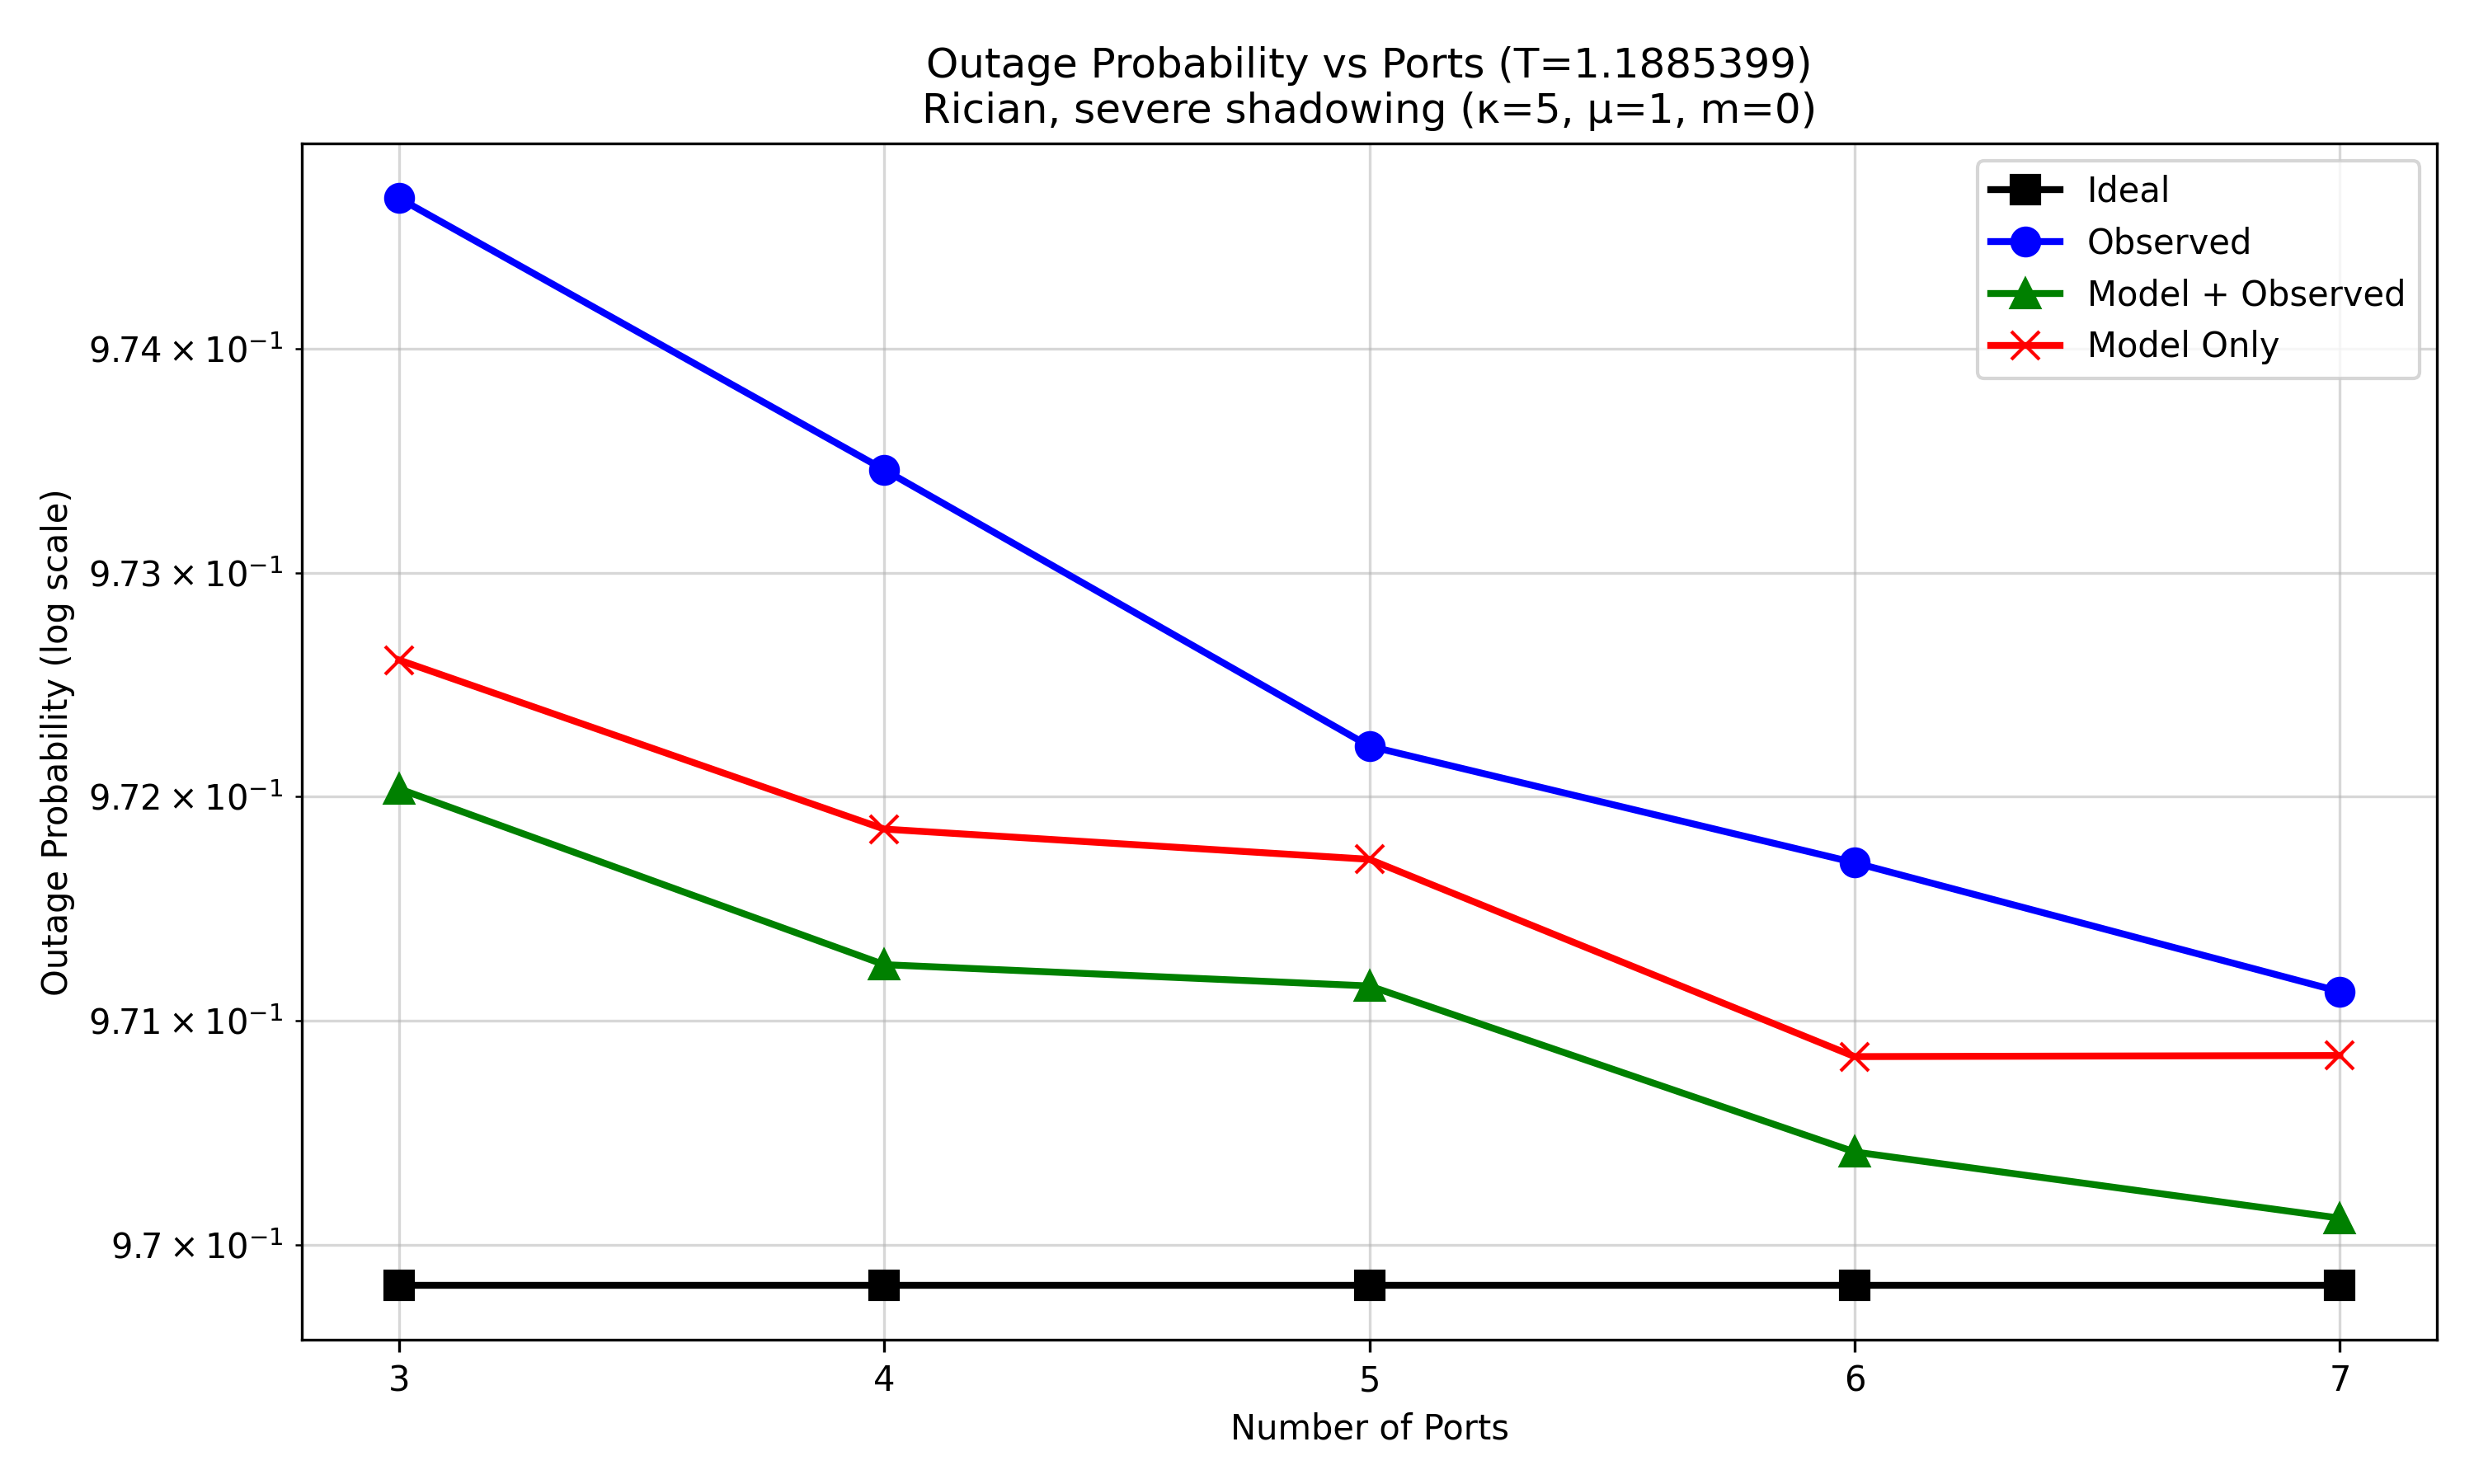

The data file committed next to this chart (first rows):
script_prefix, regime, configured_ports, num_samples, ideal_op, ideal_n_outage_samples, Ideal_good_samples, observed_op, observed_n_outage_samples, Observed_good_samples, model_plus_observed_op, model_plus_observed_n_outage_samples, Model + Observed_good_samples, model_only_op, model_only_n_outage_samples, Model Only_good_samples
nas_ptq_mobv3_all_regimes_, kappa5_mu1_m0, 3, 200000, 0.9698, 193964, 6036, 0.9747, 194935, 5065, 0.972, 194407, 5593, 0.9726, 194522, 5478
nas_ptq_mobv3_all_regimes_, kappa5_mu1_m0, 4, 200000, 0.9698, 193964, 6036, 0.9735, 194692, 5308, 0.9712, 194250, 5750, 0.9719, 194371, 5629
nas_ptq_mobv3_all_regimes_, kappa5_mu1_m0, 5, 200000, 0.9698, 193964, 6036, 0.9722, 194445, 5555, 0.9712, 194231, 5769, 0.9717, 194344, 5656
nas_ptq_mobv3_all_regimes_, kappa5_mu1_m0, 6, 200000, 0.9698, 193964, 6036, 0.9717, 194341, 5659, 0.9704, 194083, 5917, 0.9708, 194168, 5832
nas_ptq_mobv3_all_regimes_, kappa5_mu1_m0, 7, 200000, 0.9698, 193964, 6036, 0.9711, 194226, 5774, 0.9701, 194024, 5976, 0.9708, 194169, 5831
